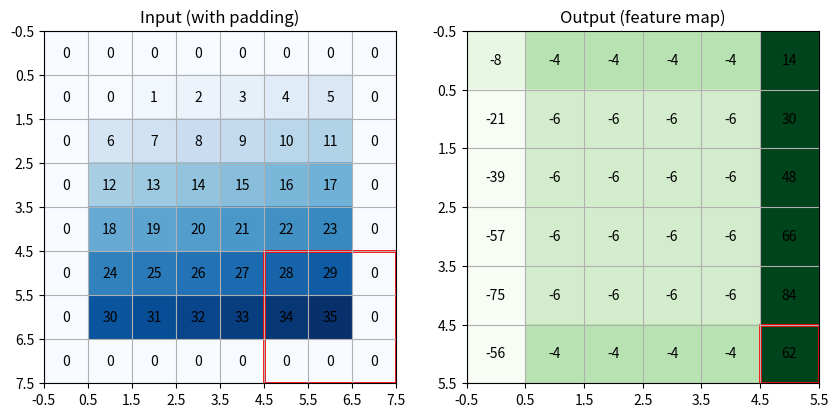

Python code for this plot:
import numpy as np
import matplotlib.pyplot as plt
import matplotlib.patches as patches
from matplotlib.animation import FuncAnimation, PillowWriter

# ---------------------------
# Parameters
# ---------------------------
image_size = (6, 6)
kernel = np.array([[1, 0, -1],
                   [1, 0, -1],
                   [1, 0, -1]])  # simple edge-detection kernel

stride = 1
padding = 1
dilation = 1  # try 2 for dilation effect

# Create dummy input
image = np.arange(image_size[0] * image_size[1]).reshape(image_size)

# Effective kernel size after dilation
dilated_kernel_size = (
    kernel.shape[0] + (kernel.shape[0] - 1) * (dilation - 1),
    kernel.shape[1] + (kernel.shape[1] - 1) * (dilation - 1),
)

# Pad the image
padded_image = np.pad(image, pad_width=padding, mode="constant", constant_values=0)

# Output dimensions
out_h = (padded_image.shape[0] - dilated_kernel_size[0]) // stride + 1
out_w = (padded_image.shape[1] - dilated_kernel_size[1]) // stride + 1
output = np.zeros((out_h, out_w))

# ---------------------------
# Figure setup
# ---------------------------
fig, (ax_in, ax_out) = plt.subplots(1, 2, figsize=(10, 5))

# Input image with grid
ax_in.set_title("Input (with padding)")
ax_in.set_xticks(np.arange(-0.5, padded_image.shape[1], 1))
ax_in.set_yticks(np.arange(-0.5, padded_image.shape[0], 1))
ax_in.grid(True)
ax_in.imshow(padded_image, cmap="Blues")

# Write input numbers
for i in range(padded_image.shape[0]):
    for j in range(padded_image.shape[1]):
        ax_in.text(j, i, str(padded_image[i, j]), ha="center", va="center")

# Rectangle showing kernel
rect = patches.Rectangle((0, 0),
                         dilated_kernel_size[1] - 1e-6,
                         dilated_kernel_size[0] - 1e-6,
                         linewidth=2, edgecolor="red", facecolor="none")
ax_in.add_patch(rect)

# Output feature map
ax_out.set_title("Output (feature map)")
ax_out.set_xticks(np.arange(-0.5, out_w, 1))
ax_out.set_yticks(np.arange(-0.5, out_h, 1))
ax_out.grid(True)
im_out = ax_out.imshow(output, cmap="Greens", vmin=-10, vmax=10)

# Text annotations for output
texts_out = [[ax_out.text(j, i, "", ha="center", va="center") for j in range(out_w)] for i in range(out_h)]

# Rectangle to highlight output cell
rect_out = patches.Rectangle((0 - 0.5, 0 - 0.5), 1, 1,
                             linewidth=2, edgecolor="red", facecolor="none")
ax_out.add_patch(rect_out)


# ---------------------------
# Convolution calculation
# ---------------------------
def conv_at(i, j):
    """Compute convolution value at output[i,j]."""
    y = i * stride
    x = j * stride
    region = padded_image[y:y + dilated_kernel_size[0]:dilation,
    x:x + dilated_kernel_size[1]:dilation]
    return np.sum(region * kernel)


# ---------------------------
# Animation update
# ---------------------------
def update(frame):
    i = frame // out_w
    j = frame % out_w

    # Move kernel rect
    y = i * stride
    x = j * stride
    rect.set_xy((x - 0.5, y - 0.5))

    # Compute convolution result
    val = conv_at(i, j)
    output[i, j] = val

    # Update output heatmap
    im_out.set_data(output)

    # Update output text
    for ii in range(out_h):
        for jj in range(out_w):
            if output[ii, jj] != 0:
                texts_out[ii][jj].set_text(str(int(output[ii, jj])))
            else:
                texts_out[ii][jj].set_text("")

    # Move output highlight
    rect_out.set_xy((j - 0.5, i - 0.5))

    return rect, im_out, rect_out


# ---------------------------
# Run animation
# ---------------------------
frames = out_h * out_w
ani = FuncAnimation(fig, update, frames=frames, blit=False, repeat=False)
ani.save("convolution_with_output.gif", writer=PillowWriter(fps=2))

plt.show()
